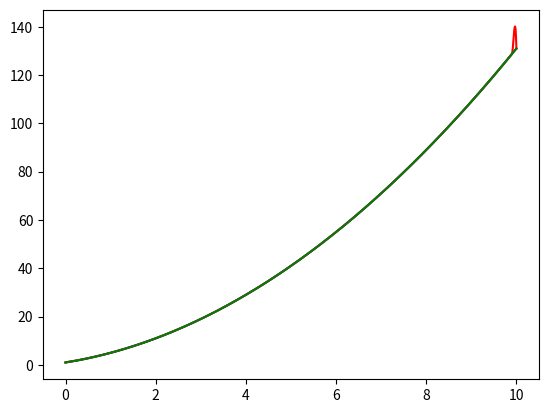

Here is the Python script that generated this plot:
import time
import numpy as np
import matplotlib.pyplot as plt
from scipy.interpolate import interp1d

def boxcar(x, l = -0.5, r = 0.5):
    return (x >= l) * (x < r)

def triangular(x):
    return (1 - abs(x)) * boxcar(x, -1, 1)

def keys(x):
    '''Keys' cubic interpolation function, blatantly stolen from
    https://en.wikipedia.org/wiki/Bicubic_interpolation
    and https://www.ncorr.com/download/publications/keysbicubic.pdf'''
    return ((1.5 * abs(x)**3 - 2.5 * abs(x)**2 + 1) * boxcar(abs(x), 0, 1)
          + (-0.5 * abs(x)**3 + 2.5 * abs(x)**2 - 4 * abs(x) + 2) * boxcar(abs(x), 1, 2))

def interpolate(x_r, x_dec, y_dec, kernel):
    y_vals = []
    for x in x_r:
        acc = 0
        for (p_x, p_y) in zip(x_dec, y_dec):
            acc += p_y * kernel(x - p_x)

        y_vals.append(acc)
    return y_vals

def coeffs(y1, y2, y3, x1, x2, x3):
    [a, b, c] = np.matmul(
        np.linalg.inv([[x1**2, x1, 1], [x2**2, x2, 1], [x3**2, x3, 1]]),
        [y1, y2, y3])
    return a, b, c

def quadratic(x_r, x_dec, y_dec):
    y_vals = [y_dec[0]]

    for i in range(1, len(x_dec) - 1, 2):
        x1, x2, x3 = x_dec[i - 1], x_dec[i], x_dec[i + 1]
        y1, y2, y3 = y_dec[i - 1], y_dec[i], y_dec[i + 1]
        a, b, c = coeffs(y1, y2, y3, x1, x2, x3)
        for x in x_r:
            if (x > x1) and (x < x3):
                y = a * (x**2) + b * x + c
                y_vals.append(y)
            elif (x == x3):
                y_vals.append(y3)

    return y_vals

def mse(y_real, y_pred):
    return  np.mean(np.square(np.subtract(y_real, y_pred)))

def mae(y_real, y_pred):
    return np.mean(np.abs(np.subtract(y_real, y_pred)))

def compare_interps(kind, t, y, x_remap, x_dec, y_dec):
    print(f"\n{kind} interpolation:")

    start = time.time()
    if (kind == "nearest"):
        inter_y = interpolate(x_remap, x_dec, y_dec, boxcar)
    elif (kind == "linear"):
        inter_y = interpolate(x_remap, x_dec, y_dec, triangular)
    elif (kind == "quadratic"):
        inter_y = quadratic(x_remap, x_dec, y_dec)
    elif (kind == "cubic"):
        inter_y = interpolate(x_remap, x_dec, y_dec, keys)
    else:
        print("invalid interpolation kind!")
        return
    end = time.time()

    sci_start = time.time()
    f = interp1d(x_dec, y_dec, kind=kind)
    sci_y = f(x_remap)
    sci_end = time.time()

    mse_our = mse(y, inter_y)
    mse_sci = mse(y, sci_y)

    mae_our = mae(y, inter_y)
    mae_sci = mae(y, sci_y)

    print(f"MSE our: {mse_our} | MSE Scipy: {mse_sci}")
    print(f"MAE our: {mae_our} | MAE Scipy: {mae_sci}")
    print(f"Our alg took: {end-start}s, Scipy took: {sci_end-sci_start}s")

    plt.clf()
    plt.plot(t, y, 'b')
    plt.plot(t, inter_y, 'r')
    plt.plot(t, sci_y, 'g')
    plt.savefig(f"{kind}.png")

def main():
    dec_factor = 10

    t = np.linspace(0, 10, 1001)
    y = [t[i]**2 + 3 * t[i] + 1 for i in range(len(t))]
    x_remap = [x / dec_factor for x in range(0, len(t))]
    x_dec = x_remap[::10]
    y_dec = y[::10]

    compare_interps("nearest", t, y, x_remap, x_dec, y_dec)
    compare_interps("linear", t, y, x_remap, x_dec, y_dec)
    compare_interps("quadratic", t, y, x_remap, x_dec, y_dec)
    compare_interps("cubic", t, y, x_remap, x_dec, y_dec)


if __name__ == '__main__':
    main()